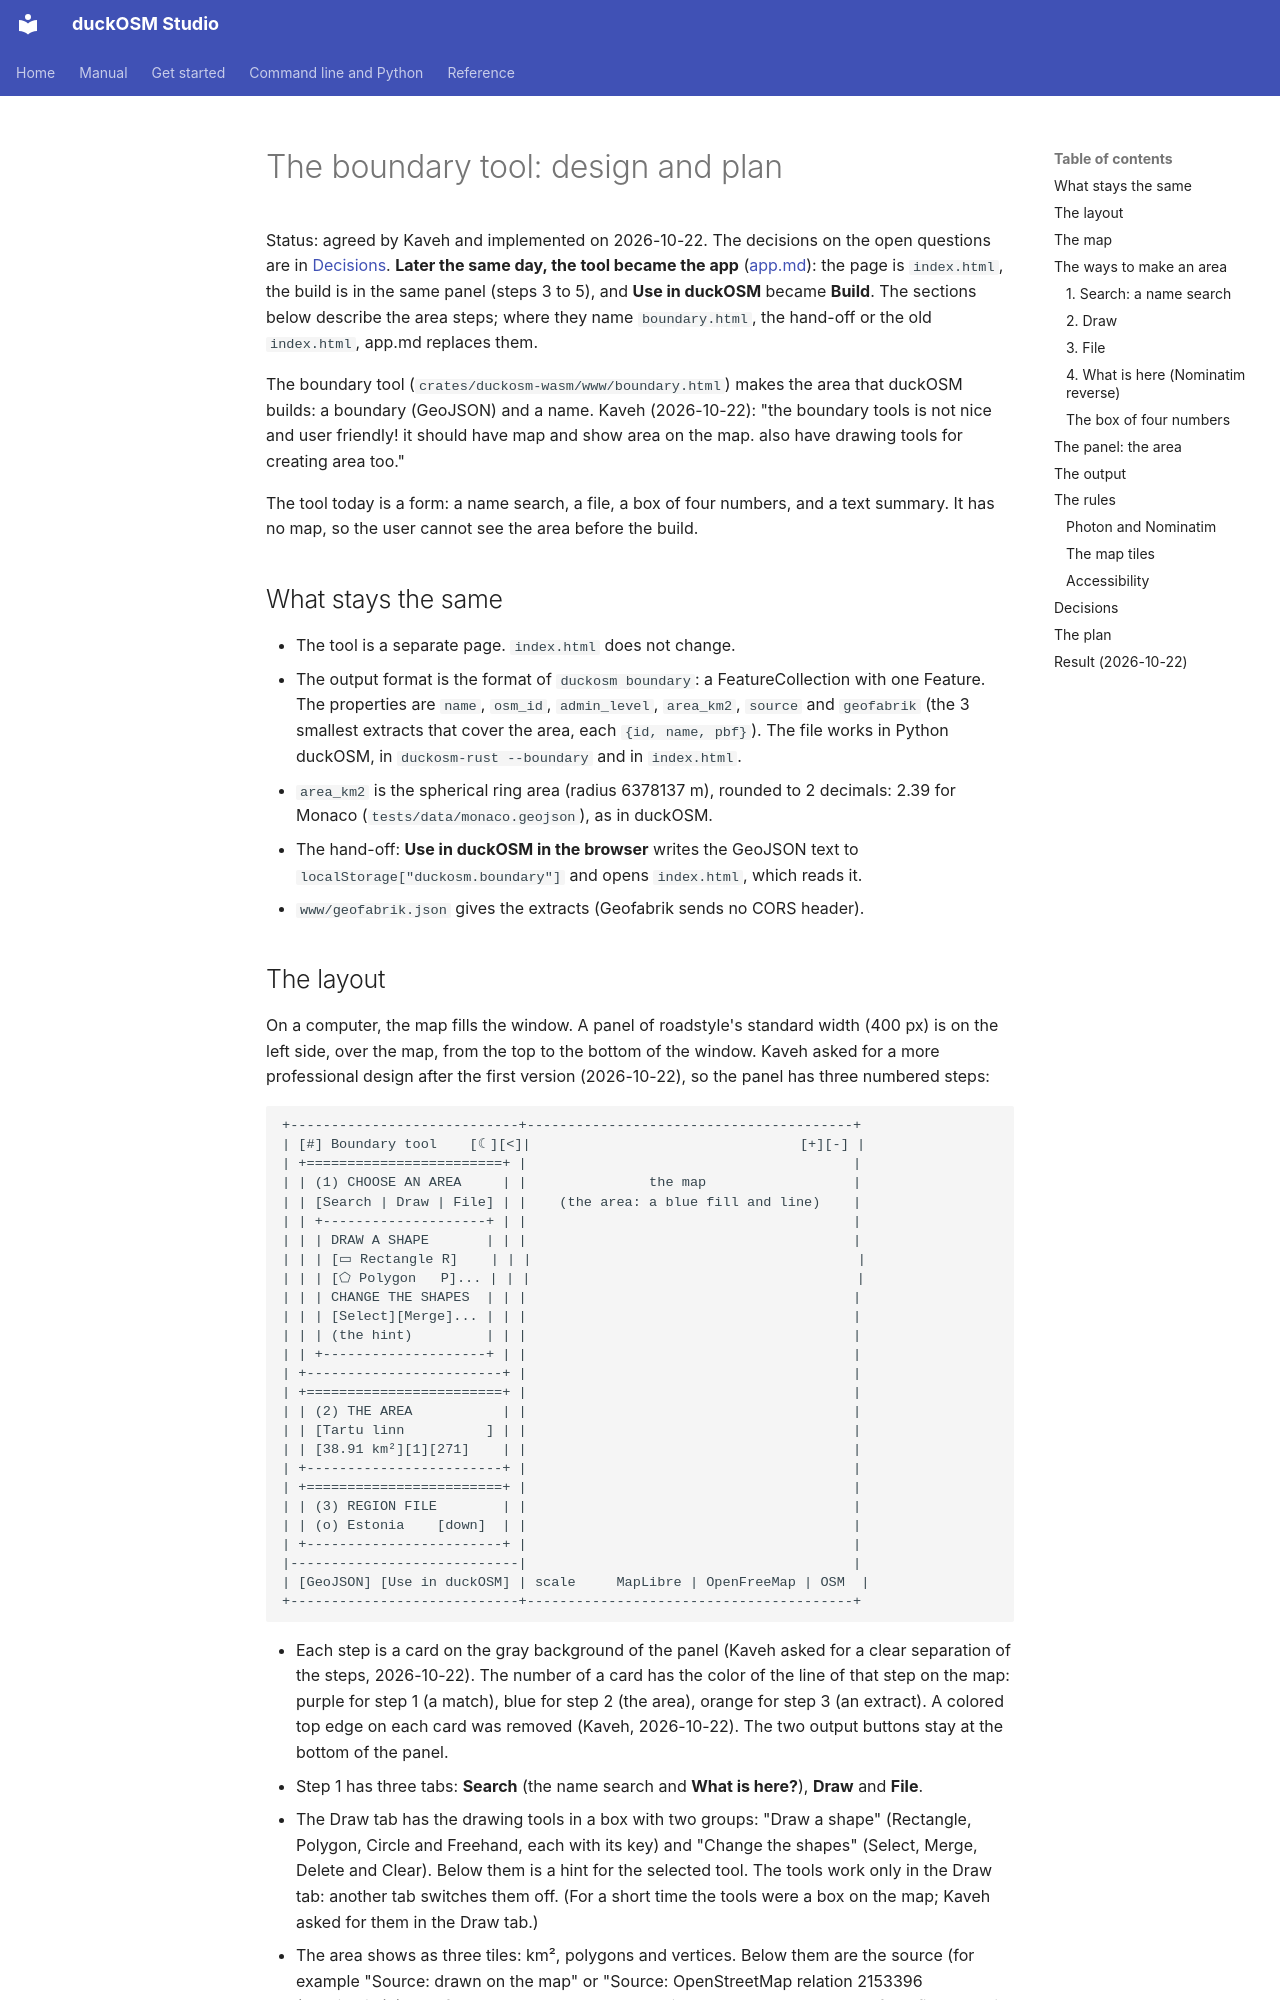

repository: Khoshkhah/duckosm-rust · page: boundary_tool/index.html · generator: mkdocs

# The boundary tool: design and plan

Status: agreed by Kaveh and implemented on 2026-10-22. The decisions on the open questions are in
[Decisions](#decisions). **Later the same day, the tool became the app** ([app.md](app.md)): the page is
`index.html`, the build is in the same panel (steps 3 to 5), and **Use in duckOSM** became **Build**. The
sections below describe the area steps; where they name `boundary.html`, the hand-off or the old `index.html`,
app.md replaces them.

The boundary tool (`crates/duckosm-wasm/www/boundary.html`) makes the area that duckOSM builds: a boundary
(GeoJSON) and a name. Kaveh (2026-10-22): "the boundary tools is not nice and user friendly! it should have map
and show area on the map. also have drawing tools for creating area too."

The tool today is a form: a name search, a file, a box of four numbers, and a text summary. It has no map, so
the user cannot see the area before the build.

## What stays the same

- The tool is a separate page. `index.html` does not change.
- The output format is the format of `duckosm boundary`: a FeatureCollection with one Feature. The properties
  are `name`, `osm_id`, `admin_level`, `area_km2`, `source` and `geofabrik` (the 3 smallest extracts that cover
  the area, each `{id, name, pbf}`). The file works in Python duckOSM, in `duckosm-rust --boundary` and in
  `index.html`.
- `area_km2` is the spherical ring area (radius 6378137 m), rounded to 2 decimals: 2.39 for Monaco
  (`tests/data/monaco.geojson`), as in duckOSM.
- The hand-off: **Use in duckOSM in the browser** writes the GeoJSON text to `localStorage["duckosm.boundary"]`
  and opens `index.html`, which reads it.
- `www/geofabrik.json` gives the extracts (Geofabrik sends no CORS header).
